Run: headless pygame with SDL's dummy video driver; simulated clock (each Clock.tick advances the game by its frame time, no real sleeping); random seed 0; keys injected as events and as key.get_pressed() state; mouse plan: one left click at the window centre at the start of phase 2, then a move to the lower-right quarter at the start of phase 3.
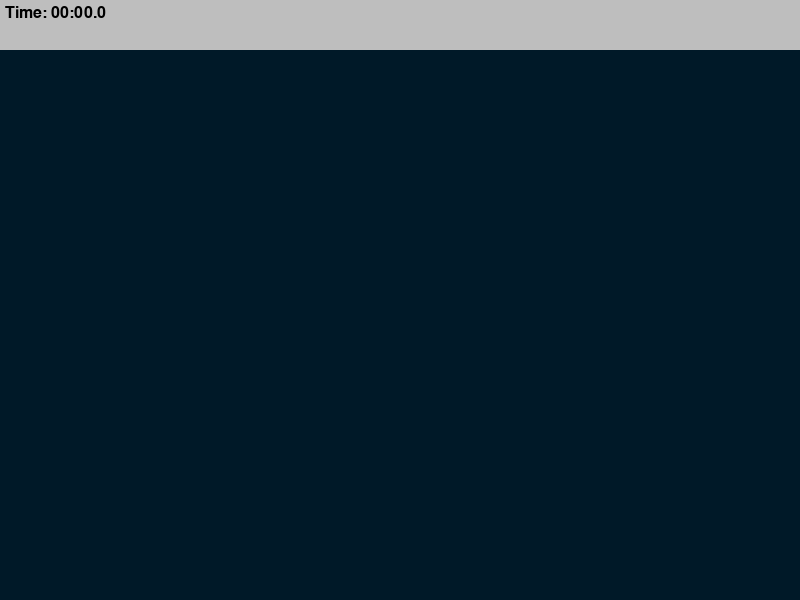
Frame 1 of 4 · flips 1–60 · no input
Frame 2 of 4 · flips 61–180 · clicked the window centre · tapped SPACE, RETURN · held RIGHT (→), D · screen unchanged from frame 1, image omitted
Frame 3 of 4 · flips 181–300 · moved the mouse to the lower-right quarter · held DOWN (↓), S · screen unchanged from frame 2, image omitted
Frame 4 of 4 · flips 301–420 · held LEFT (←), A, UP (↑), W · screen unchanged from frame 3, image omitted

The pygame program that drew these frames:

import math
import random
import time
import pygame

pygame.init()

WIDTH, HEIGHT = 800, 600
TOP_BAR_HEIGHT = 50
TARGET_INCREMENT = 400
TARGET_EVENT = pygame.USEREVENT

TARGET_PADDING = 30

WIN = pygame.display.set_mode((WIDTH,HEIGHT))
LIVES = 3
LABEL_FONT = pygame.font.SysFont("comicsans",24)

pygame.display.set_caption("AIM Trainer")

class Target:
  MAX_SIZE = 30
  GROWTH_RATE = 0.2
  COLOR = 'red'
  SECONDARY_COLOR = 'white'

  def __init__(self,x,y) -> None:
    self.x = x
    self.y = y
    self.size = 0
    self.grow = True

  def update(self):
    if(self.size + self.GROWTH_RATE >= self.MAX_SIZE):
      self.grow = False

    if(self.grow):
      self.size += self.GROWTH_RATE
    else:
      self.size -= self.GROWTH_RATE
  def draw(self, win):
    pygame.draw.circle(win,self.COLOR,(self.x, self.y),self.size)
    pygame.draw.circle(win,self.SECONDARY_COLOR,(self.x, self.y),self.size * 0.4)
    pygame.draw.circle(win,self.COLOR,(self.x, self.y),self.size * 0.6)
    pygame.draw.circle(win,self.SECONDARY_COLOR,(self.x, self.y),self.size * 0.8)

  def collide(self, x,y):
    dis = math.sqrt((self.x - x)**2 + (self.y - y)**2)
    return dis <= self.size

def draw(win, targets):
  # BG COLOR they make it a glob var
  win.fill((0 ,25,40))

  for target in targets:
    target.draw(win)

def format_time(secs):
  milli = math.floor(int(secs * 1000 % 1000) / 100)
  seconds = int(round(secs % 60, 1))
  minutes = int(secs // 60) # Interger divided by 60
  return f"{minutes:02d}:{seconds:02d}.{milli}"

def draw_score_bar(win, elapsed_time, targets_pressed, misses):
  pygame.draw.rect(win,'grey',(0,0, WIDTH, TOP_BAR_HEIGHT))
  time_label = LABEL_FONT.render(f"Time: {format_time(elapsed_time)}",1, "black")

  win.blit(time_label,(5,5))



def main():
  run = True
  targets = []
  clock = pygame.time.Clock()

  targets_pressed = 0
  clicks = 0
  misses = 0
  start_time = time.time()


  pygame.time.set_timer(TARGET_EVENT, TARGET_INCREMENT)

  while run:
    clock.tick(60)
    click = False
    mouse_pos = pygame.mouse.get_pos()
    elapsed_time = time.time() - start_time

    for event in pygame.event.get():
      if(event.type == pygame.QUIT):
        run=False
        break
      if(event.type == TARGET_EVENT):
        x = random.randint(TARGET_PADDING, WIDTH - TARGET_PADDING )
        y = random.randint(TARGET_PADDING, HEIGHT - TARGET_PADDING )
        targets.append(Target(x,y))
      if event.type == pygame.MOUSEBUTTONDOWN:
        click = True
        clicks += 1

    for target in targets:
      target.update()

      if(target.size <= 0):
        targets.remove(target)
        misses += 1

# Break down tuple into into individual. mouse_pos is a tuple so destructures (splat operator)
      if click and target.collide(*mouse_pos):
        targets.remove(target)
        targets_pressed += 1


    if misses >= LIVES:
      pass #End game

    draw(WIN, targets);
    draw_score_bar(WIN, elapsed_time, targets_pressed, misses)
    pygame.display.update()

  pygame.QUIT

if __name__ == "__main__":
  main()
